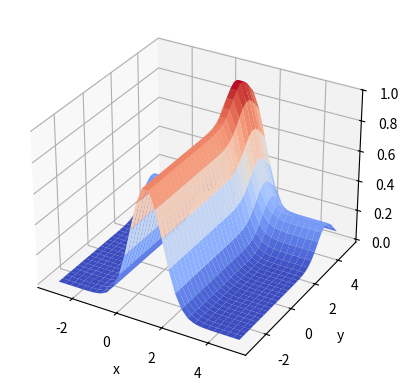

Here is the Python script that generated this plot:
# Función lineal con respecto a los coeficientes
# pero usa funciones básicas no lineales
#
# [redacted]
#
import numpy as np
import matplotlib.pyplot as plt
from matplotlib import cm
from mpl_toolkits.mplot3d import axes3d

vx = np.linspace( -3, 5, 30 )
vy = np.linspace( -3, 5, 30 )

xx, yy = np.meshgrid( vx, vy )

z = np.empty( xx.shape )
n = xx.shape[0]

i = 0
while i < n :
	j = 0
	while j < n :
		z[i,j] = 0.8*np.exp( -(xx[i,j] - 1.0)**2 ) + 0.2 * np.exp( -(yy[i,j] - 4.0)**2 )
		j += 1
	i += 1

fig, ax = plt.subplots( )

fig = plt.figure()
ax = fig.add_subplot(111, projection='3d')
ax.set_xlabel("x")
ax.set_ylabel("y")
ax.set_zlabel("z")

ax.plot_surface( xx, yy, z, cmap=cm.coolwarm, linewidth=0 )

plt.show( )
